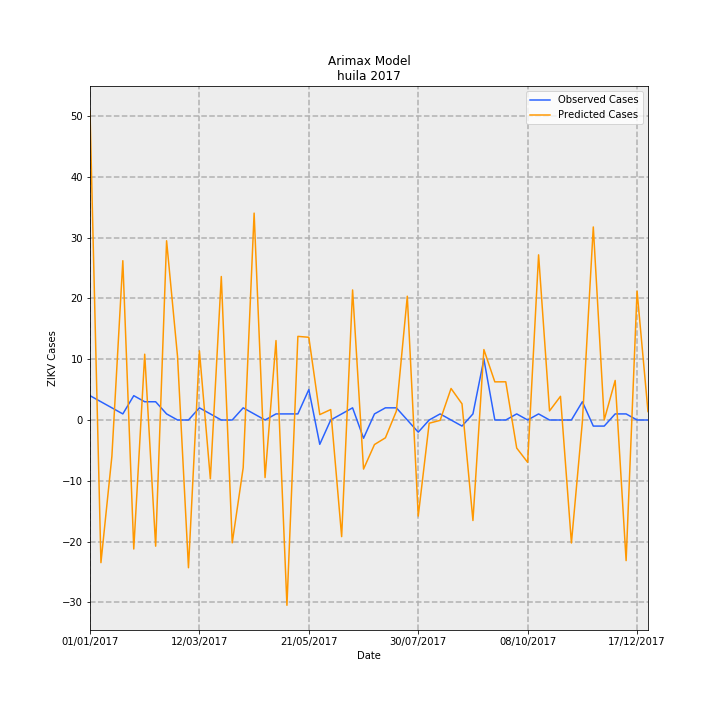

The data file committed next to this chart (first rows):
Date, predictions_incidence, observed_incidence, Predicted Cases, Observed Cases, error
01/01/2017, 4.398, 0.3464, 50.79, 4.0, -46.79
08/01/2017, -2.031, 0.2598, -23.45, 3, 26.45
15/01/2017, -0.5173, 0.1732, -5.974, 2.0, 7.974
22/01/2017, 2.268, 0.08659, 26.19, 1.0, -25.19
29/01/2017, -1.837, 0.3464, -21.21, 4.0, 25.21
05/02/2017, 0.9368, 0.2598, 10.82, 3, -7.818
12/02/2017, -1.797, 0.2598, -20.75, 3, 23.75
19/02/2017, 2.552, 0.08659, 29.47, 1.0, -28.47
26/02/2017, 0.9048, 0.0, 10.45, 0.0, -10.45
05/03/2017, -2.103, 0.0, -24.29, 0.0, 24.29
12/03/2017, 0.9856, 0.1732, 11.38, 2.0, -9.382
19/03/2017, -0.838, 0.08659, -9.677, 1.0, 10.68
26/03/2017, 2.043, 0.0, 23.59, 0.0, -23.59
02/04/2017, -1.749, 0.0, -20.2, 0.0, 20.2
09/04/2017, -0.6807, 0.1732, -7.86, 2.0, 9.86
16/04/2017, 2.946, 0.08659, 34.01, 1.0, -33.01
23/04/2017, -0.8196, 0.0, -9.464, 0.0, 9.464
30/04/2017, 1.131, 0.08659, 13.06, 1.0, -12.06
07/05/2017, -2.638, 0.08659, -30.46, 1.0, 31.46
14/05/2017, 1.191, 0.08659, 13.75, 1.0, -12.75
21/05/2017, 1.178, 0.433, 13.6, 5.0, -8.6
28/05/2017, 0.07676, -0.3464, 0.8864, -4.0, -4.886
04/06/2017, 0.1488, 0.0, 1.718, 0.0, -1.718
11/06/2017, -1.661, 0.08659, -19.18, 1.0, 20.18
18/06/2017, 1.852, 0.1732, 21.38, 2.0, -19.38
25/06/2017, -0.6987, -0.2598, -8.068, -3, 5.068
02/07/2017, -0.3494, 0.08659, -4.035, 1.0, 5.035
09/07/2017, -0.2536, 0.1732, -2.929, 2.0, 4.929
16/07/2017, 0.1259, 0.1732, 1.453, 2.0, 0.5466
23/07/2017, 1.762, 0.0, 20.35, 0.0, -20.35
30/07/2017, -1.368, -0.1732, -15.8, -2.0, 13.8
06/08/2017, -0.04613, 0.0, -0.5327, 0.0, 0.5327
13/08/2017, -0.005068, 0.08659, -0.05852, 1.0, 1.059
20/08/2017, 0.4485, 0.0, 5.18, 0.0, -5.18
27/08/2017, 0.23, -0.08659, 2.656, -1.0, -3.656
03/09/2017, -1.431, 0.08659, -16.53, 1.0, 17.53
10/09/2017, 1.003, 0.8659, 11.58, 10.0, -1.578
17/09/2017, 0.543, 0.0, 6.271, 0.0, -6.271
24/09/2017, 0.5438, 0.0, 6.28, 0.0, -6.28
01/10/2017, -0.3997, 0.08659, -4.616, 1.0, 5.616
08/10/2017, -0.6028, 0.0, -6.961, 0.0, 6.961
15/10/2017, 2.351, 0.08659, 27.15, 1.0, -26.15
22/10/2017, 0.1295, 0.0, 1.495, 0.0, -1.495
29/10/2017, 0.337, 0.0, 3.892, 0.0, -3.892
05/11/2017, -1.751, 0.0, -20.22, 0.0, 20.22
12/11/2017, -0.02633, 0.2598, -0.3041, 3, 3.304
19/11/2017, 2.748, -0.08659, 31.74, -1.0, -32.74
26/11/2017, 0.001652, -0.08659, 0.01908, -1.0, -1.019
03/12/2017, 0.5631, 0.08659, 6.503, 1.0, -5.503
10/12/2017, -2.002, 0.08659, -23.12, 1.0, 24.12
17/12/2017, 1.835, 0.0, 21.19, 0.0, -21.19
24/12/2017, 0.1199, 0.0, 1.385, 0.0, -1.385
